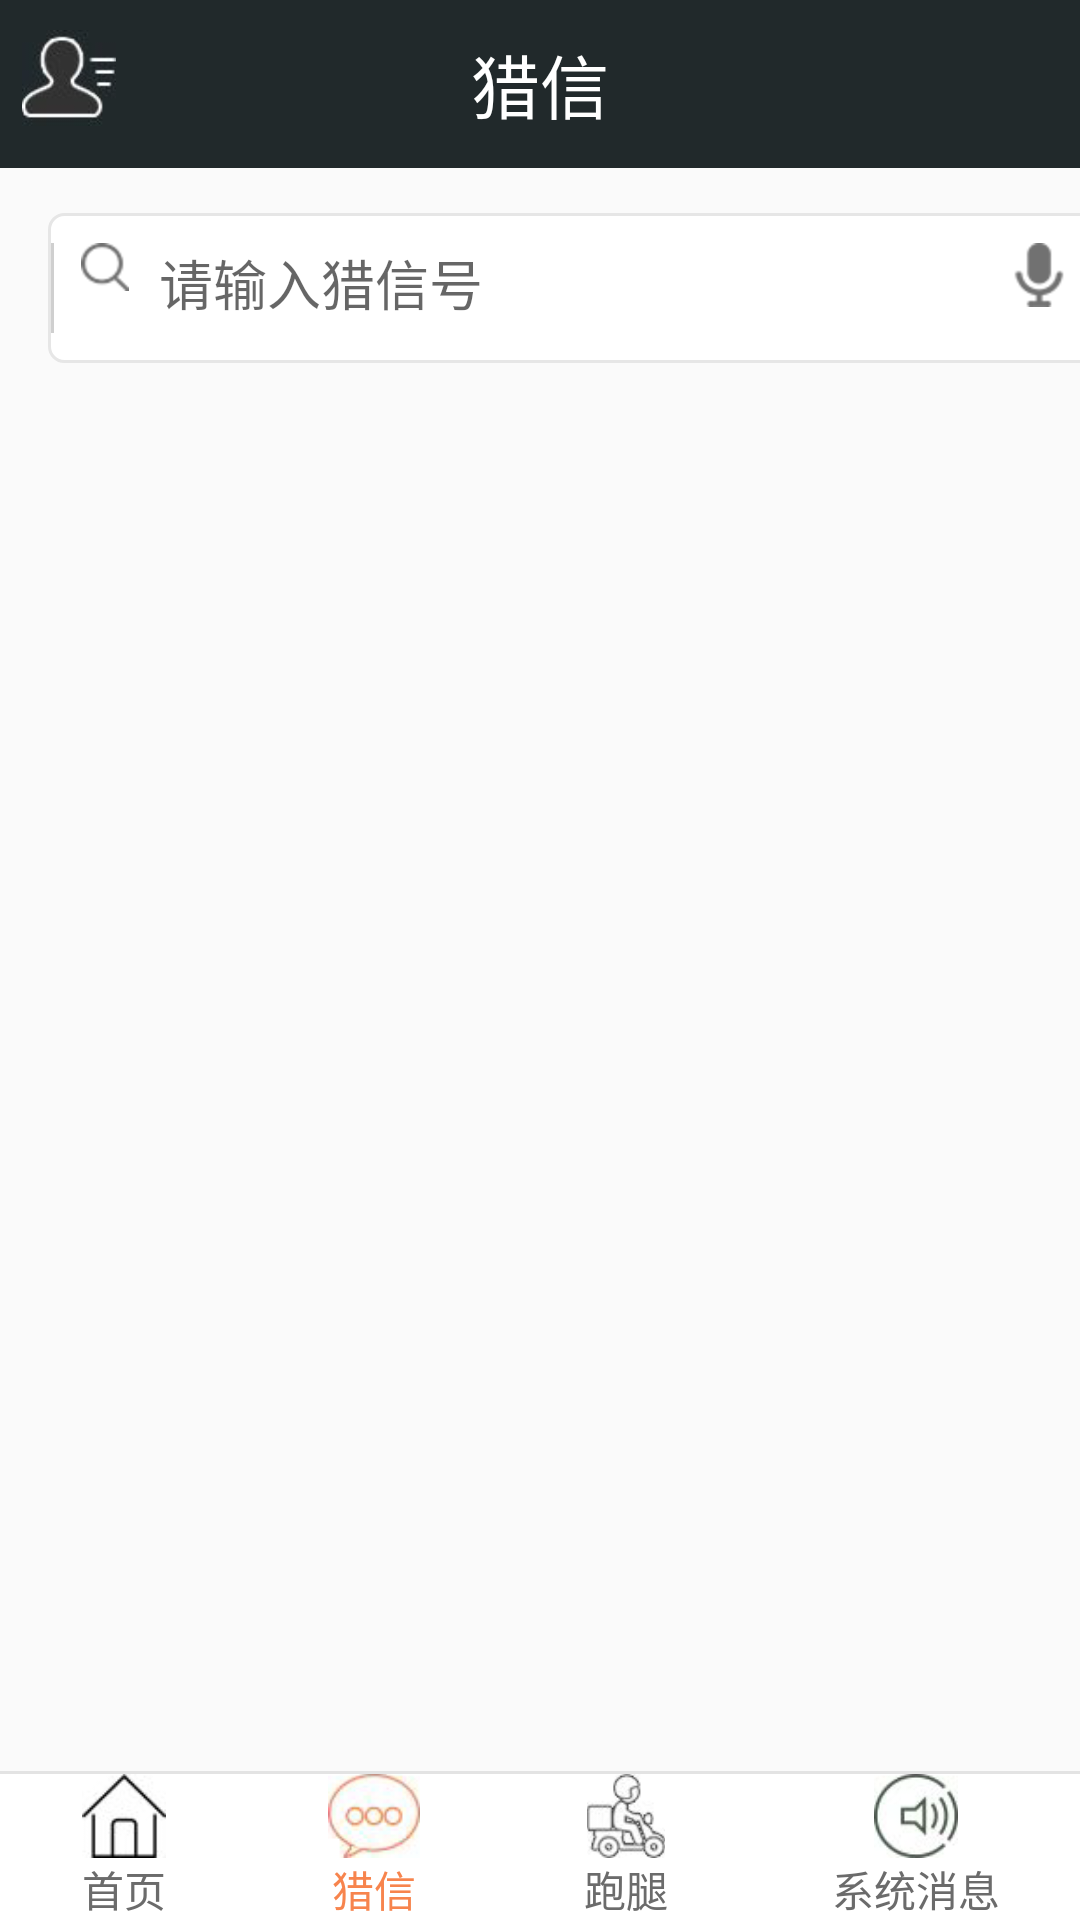

This screen was rendered from an Android layout file. Write that file and the resources it references.
<!-- AndroidManifest.xml: application theme AppTheme -->
<!-- res/layout/liexin.xml -->
<?xml version="1.0" encoding="utf-8"?>
<RelativeLayout xmlns:android="http://schemas.android.com/apk/res/android"
    android:layout_width="match_parent"
    android:layout_height="match_parent">
    <LinearLayout
        android:layout_width="match_parent"
        android:layout_height="wrap_content"
        android:orientation="vertical">
    <RelativeLayout
        android:layout_width="match_parent"
        android:layout_height="wrap_content">
    <TextView
        android:id="@+id/title"
        android:layout_width="match_parent"
        android:layout_height="?android:attr/actionBarSize"
        android:background="#21292b"
        android:gravity="center"
        android:text="猎信"
        android:textColor="#ffffff"
        android:textSize="23sp" />
    <ImageView
        android:layout_marginTop="10dp"
        android:layout_marginLeft="5dp"
        android:layout_width="wrap_content"
        android:layout_height="32dp"
        android:src="@drawable/contacts"/>
    </RelativeLayout>
    <RelativeLayout
        android:layout_width="352dp"
        android:layout_height="50dp"
        android:layout_marginTop="15dp"
        android:layout_marginLeft="16dp"
        android:gravity="center_vertical"
        android:background="@drawable/shape"  >
        <ImageView
            android:id="@+id/search"
            android:layout_width="wrap_content"
            android:layout_height="wrap_content"
            android:layout_alignParentLeft="true"
            android:layout_marginLeft="10dp"
            android:src="@drawable/search"/>
        <TextView
            android:id="@+id/input2"
            android:layout_width="wrap_content"
            android:layout_height="wrap_content"
            android:textSize="18sp"
            android:layout_marginLeft="10dp"
            android:layout_toRightOf="@id/search"
            android:hint="请输入猎信号"/>
        <TextView
            android:layout_width="1dp"
            android:layout_height="30dp"
            android:gravity="center_horizontal"
            android:layout_marginRight="5dp"
            android:background="#cfcfcf"
            />
        <ImageView
            android:id="@+id/voice"
            android:layout_width="wrap_content"
            android:layout_height="wrap_content"
            android:layout_marginRight="10dp"
            android:layout_alignParentRight="true"
            android:src="@drawable/voice"/>

    </RelativeLayout>
    </LinearLayout>
    <LinearLayout
        android:layout_width="match_parent"
        android:layout_height="wrap_content"
        android:layout_alignParentBottom="true"
        android:background="#ffffff"
        android:orientation="vertical">
        <TextView
            android:id="@+id/lin10"
            android:layout_width="match_parent"
            android:layout_height="1dp"
            android:background="#e3e3e3" />
        <LinearLayout
            android:layout_width="match_parent"
            android:layout_height="wrap_content"
            android:orientation="horizontal">
            <LinearLayout
                android:layout_width="wrap_content"
                android:layout_height="wrap_content"
                android:orientation="vertical"
                android:gravity="center"
                android:layout_weight="1">

                <ImageView
                    android:layout_width="wrap_content"
                    android:layout_height="28dp"
                    android:src="@drawable/home"/>
                <TextView
                    android:layout_width="wrap_content"
                    android:layout_height="wrap_content"
                    android:text="首页"
                    android:textColor="#6b6b6b"/>
            </LinearLayout>
            <LinearLayout
                android:layout_width="wrap_content"
                android:layout_height="wrap_content"
                android:orientation="vertical"
                android:gravity="center"
                android:layout_weight="1">

                <ImageView
                    android:layout_width="wrap_content"
                    android:layout_height="28dp"
                    android:src="@drawable/liexin1"/>
                <TextView
                    android:layout_width="wrap_content"
                    android:layout_height="wrap_content"
                    android:text="猎信"
                    android:textColor="#f7844d"/>
            </LinearLayout>
            <LinearLayout
                android:layout_width="wrap_content"
                android:layout_height="wrap_content"
                android:orientation="vertical"
                android:gravity="center"
                android:layout_weight="1">

                <ImageView
                    android:layout_width="wrap_content"
                    android:layout_height="28dp"
                    android:src="@drawable/paotui"/>
                <TextView
                    android:layout_width="wrap_content"
                    android:layout_height="wrap_content"
                    android:text="跑腿"
                    android:textColor="#6b6b6b"/>
            </LinearLayout>
            <LinearLayout
                android:layout_width="wrap_content"
                android:layout_height="wrap_content"
                android:orientation="vertical"
                android:gravity="center"
                android:layout_weight="1">

                <ImageView
                    android:layout_width="wrap_content"
                    android:layout_height="28dp"
                    android:src="@drawable/xitongxiaoxi"/>
                <TextView
                    android:layout_width="wrap_content"
                    android:layout_height="wrap_content"
                    android:text="系统消息"
                    android:textColor="#6b6b6b"/>
            </LinearLayout>
        </LinearLayout>
    </LinearLayout>


</RelativeLayout>
<!-- resources referenced by this layout -->
<resources>
  <!-- drawable contacts: png bitmap (drawable-hdpi, 24157 bytes) -->
  <!-- drawable home: png bitmap (drawable-hdpi, 20757 bytes) -->
  <!-- drawable liexin1: png bitmap (drawable-hdpi, 23233 bytes) -->
  <!-- drawable paotui: png bitmap (drawable-hdpi, 22194 bytes) -->
  <!-- drawable search: png bitmap (drawable-hdpi, 15365 bytes) -->
  <!-- drawable shape (drawable) -->
  <?xml version="1.0" encoding="utf-8"?>
  <shape xmlns:android="http://schemas.android.com/apk/res/android"
      android:shape="rectangle">
      <solid android:color="#ffffff" />
      
     
      <corners android:radius="5dip" />
      <stroke android:width="1dp" android:color="#e6e6e6"/>
      <padding android:left="1dp" android:top="1dp" android:right="1dp" android:bottom="1dp"/>
  
  </shape>
  <!-- drawable voice: png bitmap (drawable-hdpi, 15450 bytes) -->
  <!-- drawable xitongxiaoxi: png bitmap (drawable-hdpi, 22420 bytes) -->
  <style name="AppTheme" parent="Theme.AppCompat.Light.NoActionBar">
  
          
          <item name="colorPrimary">@color/orange</item>
          <item name="colorPrimaryDark">@color/orange</item>
          <item name="colorAccent">@color/colorAccent</item>
      </style>
  <color name="orange">#FE8D51</color>
  <color name="colorAccent">#f94a33</color>
</resources>
